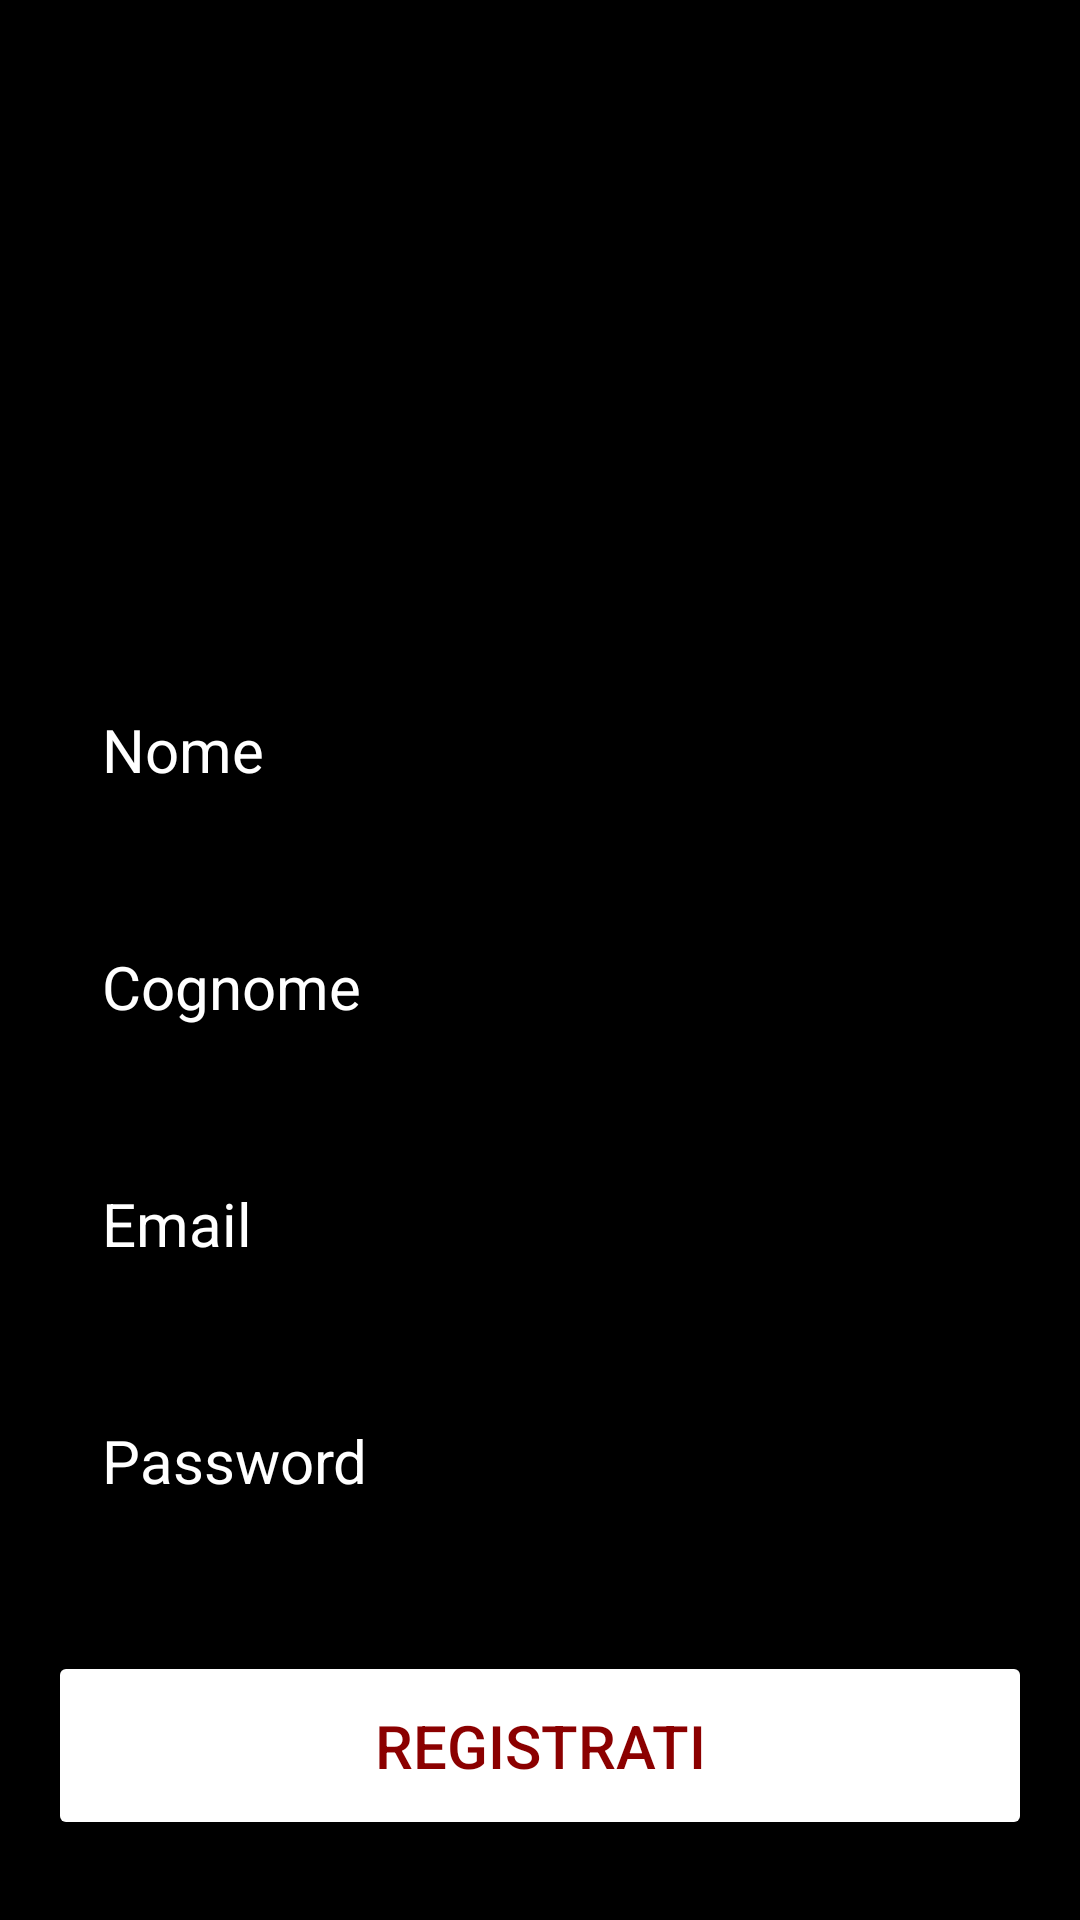

The Android layout XML behind this screen, and the referenced resources:
<!-- AndroidManifest.xml: activity theme Theme.Musclo -->
<!-- res/layout/activity_signin.xml -->
<?xml version="1.0" encoding="utf-8"?>
<RelativeLayout xmlns:android="http://schemas.android.com/apk/res/android"
    xmlns:app="http://schemas.android.com/apk/res-auto"
    android:layout_width="match_parent"
    android:layout_height="match_parent"
    android:background="@drawable/login_background"
    android:gravity="center"
    android:padding="16dp">

    <LinearLayout
        android:layout_width="match_parent"
        android:layout_height="wrap_content"
        android:gravity="center"
        android:orientation="vertical">

        <ImageView
            android:layout_width="160dp"
            android:layout_height="160dp"
            android:src="@drawable/icon_account_circle" />

        
        <EditText
            android:id="@+id/name_input"
            android:layout_width="match_parent"
            android:layout_height="wrap_content"
            android:layout_marginTop="32dp"
            android:hint="Nome"
            android:textColor="@color/white"
            android:textColorHint="@color/white"
            android:textSize="20sp"
            android:background="@drawable/rounded_corner"
            android:padding="18dp"
            android:inputType="textPersonName" />

        
        <EditText
            android:id="@+id/surname_input"
            android:layout_width="match_parent"
            android:layout_height="wrap_content"
            android:layout_marginTop="16dp"
            android:hint="Cognome"
            android:textColor="@color/white"
            android:textColorHint="@color/white"
            android:textSize="20sp"
            android:background="@drawable/rounded_corner"
            android:padding="18dp"
            android:inputType="textPersonName" />

        
        <EditText
            android:id="@+id/email_input"
            android:layout_width="match_parent"
            android:layout_height="wrap_content"
            android:layout_marginTop="16dp"
            android:hint="Email"
            android:textColor="@color/white"
            android:textColorHint="@color/white"
            android:textSize="20sp"
            android:background="@drawable/rounded_corner"
            android:padding="18dp"
            android:inputType="textEmailAddress"
            android:importantForAutofill="yes"
            android:autofillHints="emailAddress"/>

        
        <EditText
            android:id="@+id/password_input"
            android:layout_width="match_parent"
            android:layout_height="wrap_content"
            android:layout_marginTop="16dp"
            android:hint="Password"
            android:textColor="@color/white"
            android:textColorHint="@color/white"
            android:textSize="20sp"
            android:background="@drawable/rounded_corner"
            android:padding="18dp"
            android:inputType="textPassword" />

        <Button
            android:id="@+id/register_btn"
            android:layout_width="match_parent"
            android:layout_height="wrap_content"
            android:text="Registrati"
            android:backgroundTint="@color/white"
            android:textColor="#8B0000"
            android:padding="18dp"
            android:layout_marginTop="32dp"
            android:textSize="20sp"/>

    </LinearLayout>

</RelativeLayout>
<!-- resources referenced by this layout -->
<resources>
  <!-- drawable login_background (drawable) -->
  <?xml version="1.0" encoding="utf-8"?>
  <shape xmlns:android="http://schemas.android.com/apk/res/android">
      <gradient android:type="linear" android:angle="100"
          android:startColor="#000000" android:endColor="#000000"/>
  </shape>
  <style name="Theme.Musclo" parent="Theme.MaterialComponents.DayNight.NoActionBar">
          
          <item name="colorPrimary">@color/purple_500</item>
          <item name="colorPrimaryVariant">@color/purple_700</item>
          <item name="colorOnPrimary">@color/white</item>
          
          <item name="colorSecondary">@color/teal_200</item>
          <item name="colorSecondaryVariant">@color/teal_700</item>
          <item name="colorOnSecondary">@color/black</item>
          
          <item name="android:statusBarColor">?attr/colorPrimaryVariant</item>
          
      </style>
  <!-- not gathered from this repository: default colours our renderer supplied (Android Studio template values) -->
  <color name="purple_500">#FF6200EE</color>
  <color name="purple_700">#FF3700B3</color>
  <color name="teal_200">#FF03DAC5</color>
  <color name="teal_700">#FF018786</color>
  <color name="black">#FF000000</color>
  <color name="white">#FFFFFFFF</color>
</resources>
